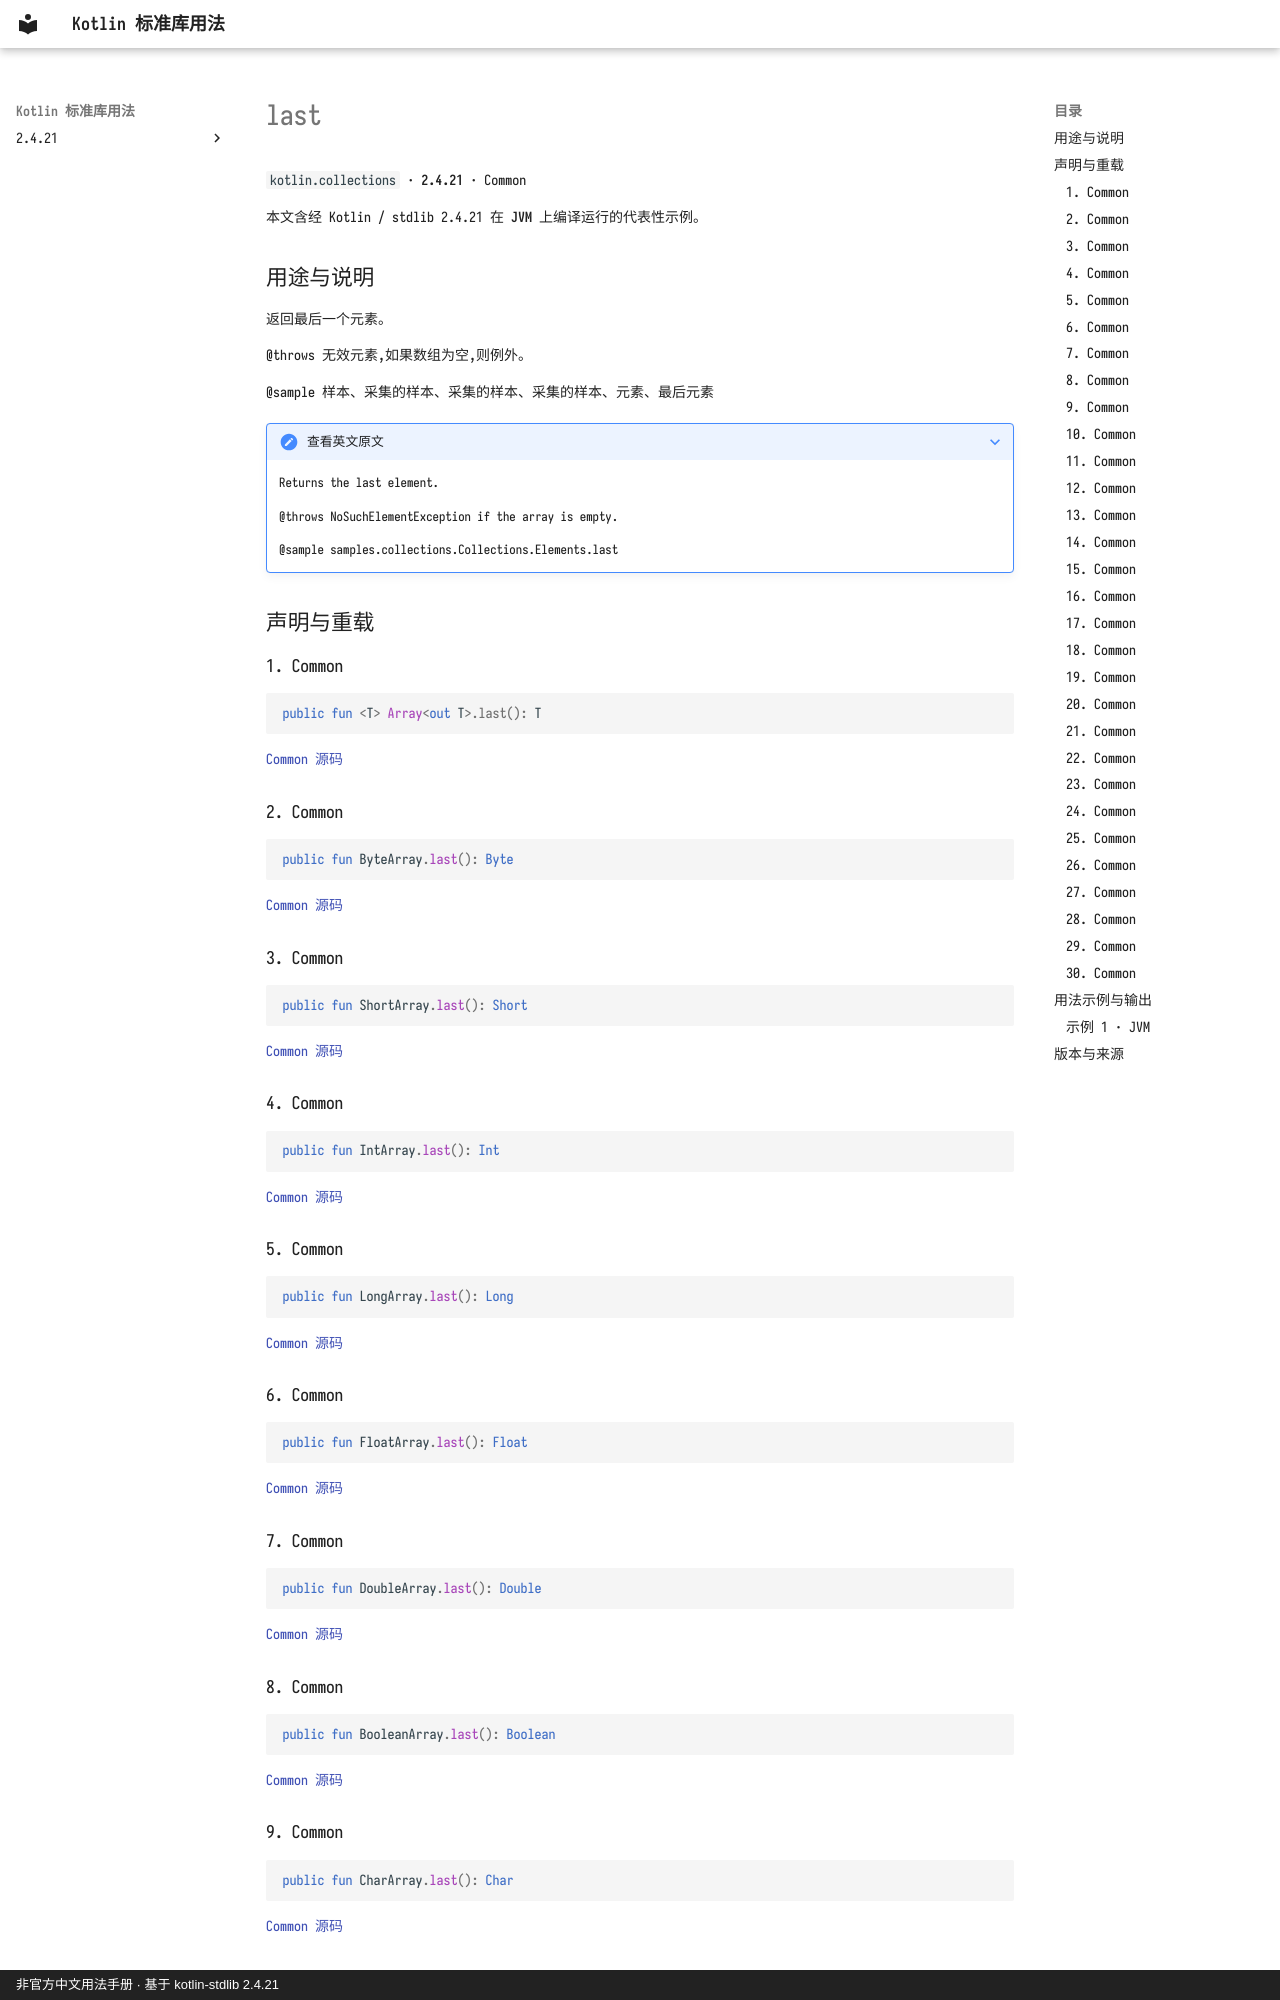

repository: oooooooko/kotlin-stdlib-docs · page: zh/api/kotlin.collections/last--3547cb11/index.html · generator: mkdocs · copyright: 非官方中文用法手册 · 基于 kotlin-stdlib 2.4.21

# last

`kotlin.collections` · **2.4.21** · Common

本文含经 Kotlin / stdlib 2.4.21 在 **JVM** 上编译运行的代表性示例。

## 用途与说明

返回最后一个元素。

@throws 无效元素,如果数组为空,则例外。

@sample 样本、采集的样本、采集的样本、采集的样本、元素、最后元素

??? note "查看英文原文"

    Returns the last element.
    
    @throws NoSuchElementException if the array is empty.
    
    @sample samples.collections.Collections.Elements.last

## 声明与重载

### 1. Common

```kotlin
public fun <T> Array<out T>.last(): T
```

[Common 源码](https://github.com/JetBrains/kotlin/blob/v2.4.21/libraries/stdlib/common/src/generated/_Arrays.kt#L2003)

### 2. Common

```kotlin
public fun ByteArray.last(): Byte
```

[Common 源码](https://github.com/JetBrains/kotlin/blob/v2.4.21/libraries/stdlib/common/src/generated/_Arrays.kt#L2016)

### 3. Common

```kotlin
public fun ShortArray.last(): Short
```

[Common 源码](https://github.com/JetBrains/kotlin/blob/v2.4.21/libraries/stdlib/common/src/generated/_Arrays.kt#L2029)

### 4. Common

```kotlin
public fun IntArray.last(): Int
```

[Common 源码](https://github.com/JetBrains/kotlin/blob/v2.4.21/libraries/stdlib/common/src/generated/_Arrays.kt#L2042)

### 5. Common

```kotlin
public fun LongArray.last(): Long
```

[Common 源码](https://github.com/JetBrains/kotlin/blob/v2.4.21/libraries/stdlib/common/src/generated/_Arrays.kt#L2055)

### 6. Common

```kotlin
public fun FloatArray.last(): Float
```

[Common 源码](https://github.com/JetBrains/kotlin/blob/v2.4.21/libraries/stdlib/common/src/generated/_Arrays.kt#L2068)

### 7. Common

```kotlin
public fun DoubleArray.last(): Double
```

[Common 源码](https://github.com/JetBrains/kotlin/blob/v2.4.21/libraries/stdlib/common/src/generated/_Arrays.kt#L2081)

### 8. Common

```kotlin
public fun BooleanArray.last(): Boolean
```

[Common 源码](https://github.com/JetBrains/kotlin/blob/v2.4.21/libraries/stdlib/common/src/generated/_Arrays.kt#L2094)

### 9. Common

```kotlin
public fun CharArray.last(): Char
```

[Common 源码](https://github.com/JetBrains/kotlin/blob/v2.4.21/libraries/stdlib/common/src/generated/_Arrays.kt#L2107)

### 10. Common

```kotlin
public inline fun <T> Array<out T>.last(predicate: (T) -> Boolean): T
```

[Common 源码](https://github.com/JetBrains/kotlin/blob/v2.4.21/libraries/stdlib/common/src/generated/_Arrays.kt#L2120)

返回与给定的 `predicate` 匹配的最后元素。

@throws 找不到此元素, 则无此元素例外 。

@sample 样本、采集的样本、采集的样本、采集的样本、元素、最后元素
